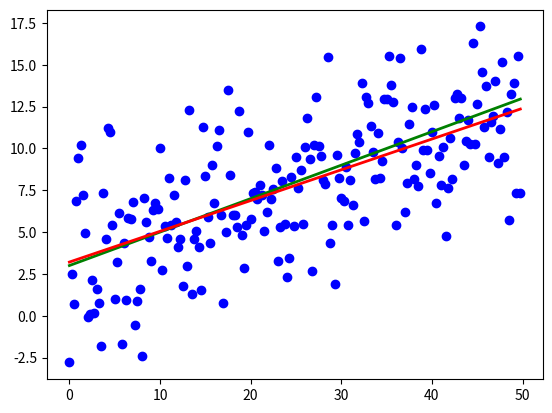

This figure's Python source:
import numpy as np
import matplotlib.pyplot as plt

TOTAL = 200
STEP = 0.25


def func(x):
    return 0.2 * x + 3

def prediction(theta):
    return theta[0] + theta[1] * x


def generate_sample(total=TOTAL):
    x = 0
    while x < total * STEP:
        yield func(x) + np.random.uniform(-1, 1) * np.random.uniform(2, 8)
        x += STEP


X = np.arange(0, TOTAL * STEP, STEP)
Y = np.array([y for y in generate_sample(TOTAL)])
Y_real = np.array([func(x) for x in X])


A = np.empty((TOTAL, 2))
A[:, 0] = 1
A[:, 1] = X

theta = np.linalg.pinv(A).dot(Y)
print(theta)
Y_prediction = A.dot(theta)

error = np.abs(Y_real - Y_prediction)
print("Error sum:", sum(error))

plt.plot(X, Y, 'bo')
plt.plot(X, Y_real, 'g', linewidth=2.0)
plt.plot(X, Y_prediction, 'r', linewidth=2.0)
plt.show()
